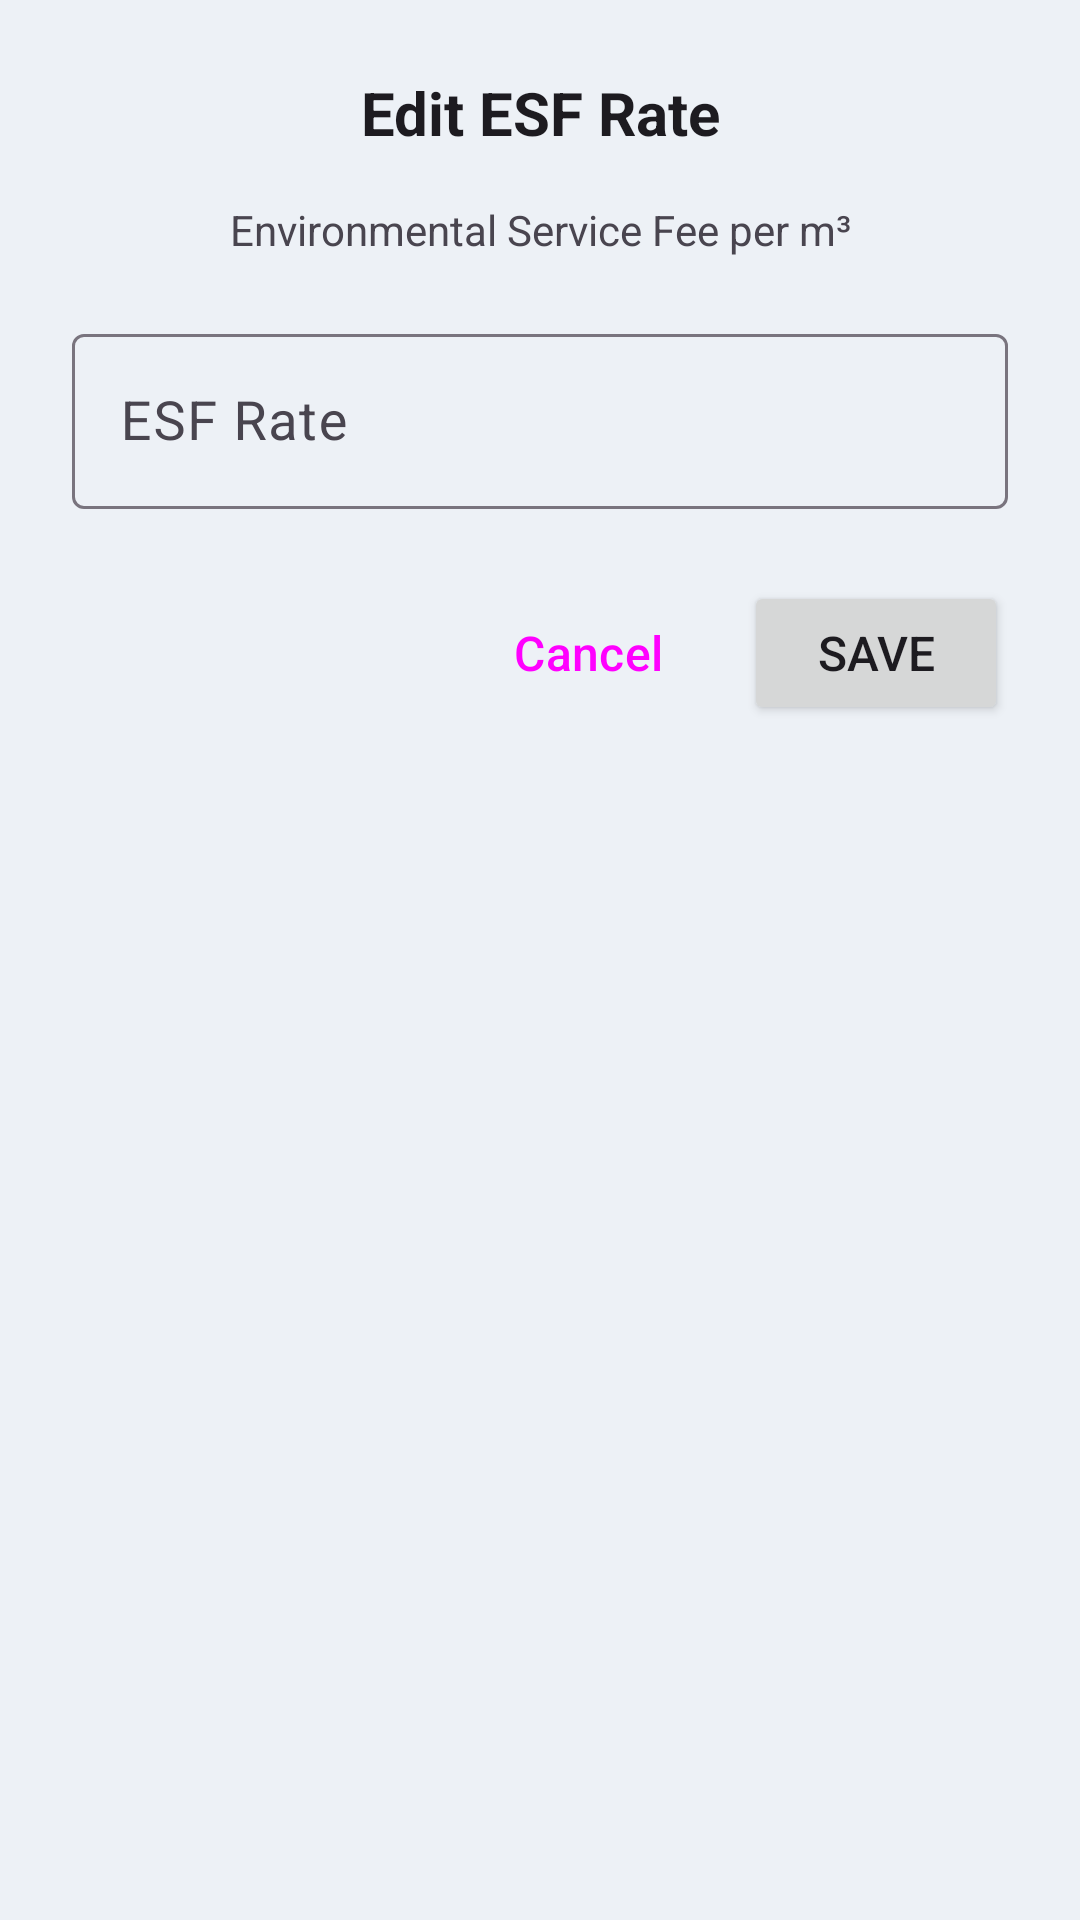

The Android layout XML behind this screen, and the referenced resources:
<!-- AndroidManifest.xml: application theme Theme.MeterSnap -->
<!-- res/layout/dialog_edit_esf.xml -->
<?xml version="1.0" encoding="utf-8"?>
<LinearLayout xmlns:android="http://schemas.android.com/apk/res/android"
    xmlns:app="http://schemas.android.com/apk/res-auto"
    android:layout_width="match_parent"
    android:layout_height="wrap_content"
    android:orientation="vertical"
    android:padding="24dp">

    <TextView
        android:layout_width="match_parent"
        android:layout_height="wrap_content"
        android:text="Edit ESF Rate"
        android:textColor="?android:attr/textColorPrimary"
        android:textSize="20sp"
        android:textStyle="bold"
        android:gravity="center"
        android:layout_marginBottom="16dp" />

    <TextView
        android:layout_width="match_parent"
        android:layout_height="wrap_content"
        android:text="Environmental Service Fee per m³"
        android:textColor="?android:attr/textColorSecondary"
        android:textSize="14sp"
        android:gravity="center"
        android:layout_marginBottom="20dp" />

    <com.google.android.material.textfield.TextInputLayout
        android:layout_width="match_parent"
        android:layout_height="wrap_content"
        android:layout_marginBottom="24dp"
        app:boxBackgroundMode="outline"
        app:prefixText="₱ ">

        <com.google.android.material.textfield.TextInputEditText
            android:id="@+id/edit_esf_dialog"
            android:layout_width="match_parent"
            android:layout_height="wrap_content"
            android:hint="ESF Rate"
            android:inputType="numberDecimal"
            android:textSize="18sp" />
    </com.google.android.material.textfield.TextInputLayout>

    
    <LinearLayout
        android:layout_width="match_parent"
        android:layout_height="wrap_content"
        android:orientation="horizontal"
        android:gravity="end">

        <Button
            android:id="@+id/btn_cancel_esf"
            style="@style/Widget.Material3.Button.TextButton"
            android:layout_width="wrap_content"
            android:layout_height="wrap_content"
            android:text="Cancel"
            android:textSize="16sp" />

        <Button
            android:id="@+id/btn_save_esf"
            android:layout_width="wrap_content"
            android:layout_height="wrap_content"
            android:layout_marginStart="8dp"
            android:text="Save"
            android:textSize="16sp" />
    </LinearLayout>
</LinearLayout>
<!-- resources referenced by this layout -->
<resources>
  <style name="Theme.MeterSnap" parent="Base.Theme.MeterSnap" />
  <style name="Base.Theme.MeterSnap" parent="Theme.Material3.DayNight.NoActionBar">
          <item name="colorPrimary">@color/ms_blue_primary</item>
          <item name="colorOnPrimary">@color/ms_blue_on_primary</item>
          <item name="colorPrimaryContainer">@color/ms_blue_primary_container</item>
          <item name="colorOnPrimaryContainer">@color/ms_blue_on_primary_container</item>
          <item name="colorSecondary">@color/ms_blue_secondary</item>
          <item name="colorOnSecondary">@color/ms_blue_on_secondary</item>
          <item name="colorSecondaryContainer">@color/ms_blue_secondary_container</item>
          <item name="colorOnSecondaryContainer">@color/ms_blue_on_secondary_container</item>
          <item name="colorTertiary">@color/ms_blue_tertiary</item>
          <item name="colorOnTertiary">@color/ms_blue_on_tertiary</item>
          <item name="android:colorBackground">@color/app_screen_background</item>
          <item name="cardViewStyle">@style/Widget.MeterSnap.CardView</item>
  
          
          <item name="android:statusBarColor">@android:color/transparent</item>
          <item name="android:navigationBarColor">@android:color/transparent</item>
          
          
          <item name="android:windowLightStatusBar">true</item>
          <item name="android:windowLightNavigationBar">true</item>
      </style>
  <color name="ms_blue_primary">#1565C0</color>
  <color name="ms_blue_on_primary">#FFFFFFFF</color>
  <color name="ms_blue_primary_container">#D7E3FF</color>
  <color name="ms_blue_on_primary_container">#001B3F</color>
  <color name="ms_blue_secondary">#2F6EA5</color>
  <color name="ms_blue_on_secondary">#FFFFFFFF</color>
  <color name="ms_blue_secondary_container">#D1E4FF</color>
  <color name="ms_blue_on_secondary_container">#001D36</color>
  <color name="ms_blue_tertiary">#1E88E5</color>
  <color name="ms_blue_on_tertiary">#FFFFFFFF</color>
  <color name="app_screen_background">#FFEDF1F6</color>
  <style name="Widget.MeterSnap.CardView" parent="CardView">
          <item name="cardBackgroundColor">@color/app_card_background</item>
      </style>
  <color name="app_card_background">#FFFFFFFF</color>
</resources>
